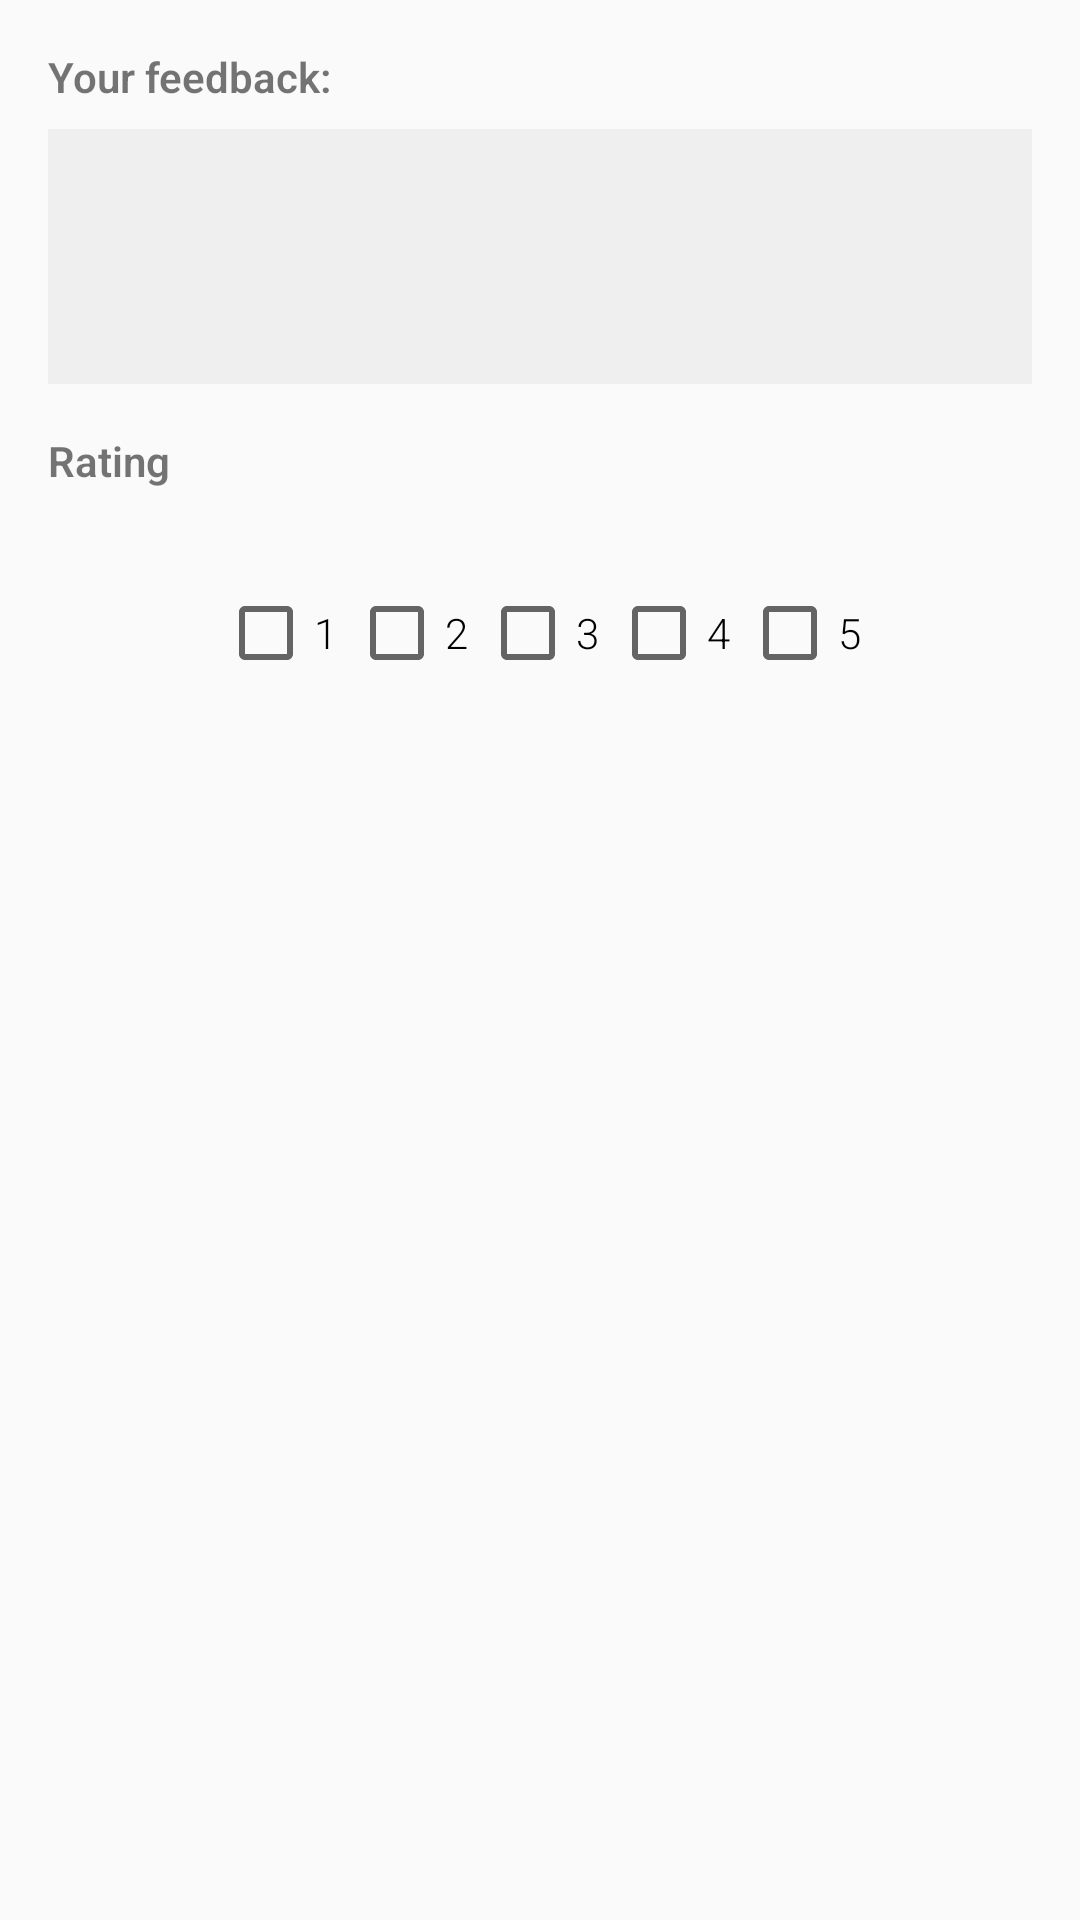

Produce the Android XML layout that renders to this screen, including the resource entries it uses.
<!-- AndroidManifest.xml: application theme AppTheme -->
<!-- res/layout/dialog_add_feedback.xml -->
<?xml version="1.0" encoding="utf-8"?>
<RelativeLayout xmlns:android="http://schemas.android.com/apk/res/android"
    android:orientation="vertical" android:layout_width="match_parent"
    android:layout_height="match_parent"
    android:padding="16dp">


        <TextView
            android:layout_width="wrap_content"
            android:layout_height="wrap_content"
            android:text="Your feedback: "
            android:textSize="14dp"
            android:textStyle="bold"
            android:id="@+id/add_feedback_feed_tv"/>
    
    <EditText
        android:layout_width="match_parent"
        android:layout_height="85dp"
        android:background="#efefef"
        android:id="@+id/add_dialog_feedback"
        android:layout_below="@+id/add_feedback_feed_tv"
        android:layout_marginTop="8dp"
        android:inputType="text|textMultiLine" />


    <TextView
        android:layout_width="wrap_content"
        android:layout_height="wrap_content"
        android:text="Rating "
        android:textSize="14dp"
        android:textStyle="bold"
        android:layout_below="@+id/add_dialog_feedback"
        android:id="@+id/feedback_dialog_tv"
        android:layout_marginTop="16dp"/>

    <RelativeLayout
        android:layout_width="wrap_content"
        android:layout_height="wrap_content"
        android:padding="16dp"
        android:layout_marginTop="16dp"
        android:layout_below="@+id/feedback_dialog_tv"
        android:layout_centerHorizontal="true">
    <CheckBox
        android:text="1"
        android:layout_width="wrap_content"
        android:layout_height="wrap_content"

        android:layout_alignParentStart="true"

        android:id="@+id/checkBox1"
        android:checked="false" />

    <CheckBox
        android:text="2"
        android:layout_width="wrap_content"
        android:layout_height="wrap_content"
        android:layout_alignTop="@+id/checkBox1"
        android:layout_toRightOf="@+id/checkBox1"
        android:layout_marginLeft="4dp"
        android:id="@+id/checkBox2" />

    <CheckBox
        android:text="3"
        android:layout_width="wrap_content"
        android:layout_height="wrap_content"
        android:layout_alignTop="@+id/checkBox2"
        android:layout_toRightOf="@+id/checkBox2"
        android:layout_marginLeft="4dp"
        android:id="@+id/checkBox3" />

    <CheckBox
        android:text="4"
        android:layout_width="wrap_content"
        android:layout_height="wrap_content"
        android:layout_alignTop="@+id/checkBox3"
        android:layout_toRightOf="@+id/checkBox3"
        android:layout_marginLeft="4dp"
        android:id="@+id/checkBox4" />

    <CheckBox
        android:text="5"
        android:layout_width="wrap_content"
        android:layout_height="wrap_content"
        android:layout_alignTop="@+id/checkBox4"
        android:layout_toRightOf="@+id/checkBox4"
        android:layout_marginLeft="4dp"
        android:id="@+id/checkBox5" />

    </RelativeLayout>
</RelativeLayout>
<!-- resources referenced by this layout -->
<resources>
  <style name="AppTheme" parent="Theme.AppCompat.Light.NoActionBar">
          
          <item name="colorPrimary">@color/colorPrimary</item>
          <item name="colorPrimaryDark">@color/colorPrimaryDark</item>
          <item name="colorAccent">@color/colorAccent</item>
  
          <item name="android:fontFamily">sans-serif-light</item>
  
      </style>
  <!-- not gathered from this repository: default colours our renderer supplied (Android Studio template values) -->
  <color name="colorPrimary">#FF6200EE</color>
  <color name="colorPrimaryDark">#FF3700B3</color>
  <color name="colorAccent">#FF03DAC5</color>
</resources>
